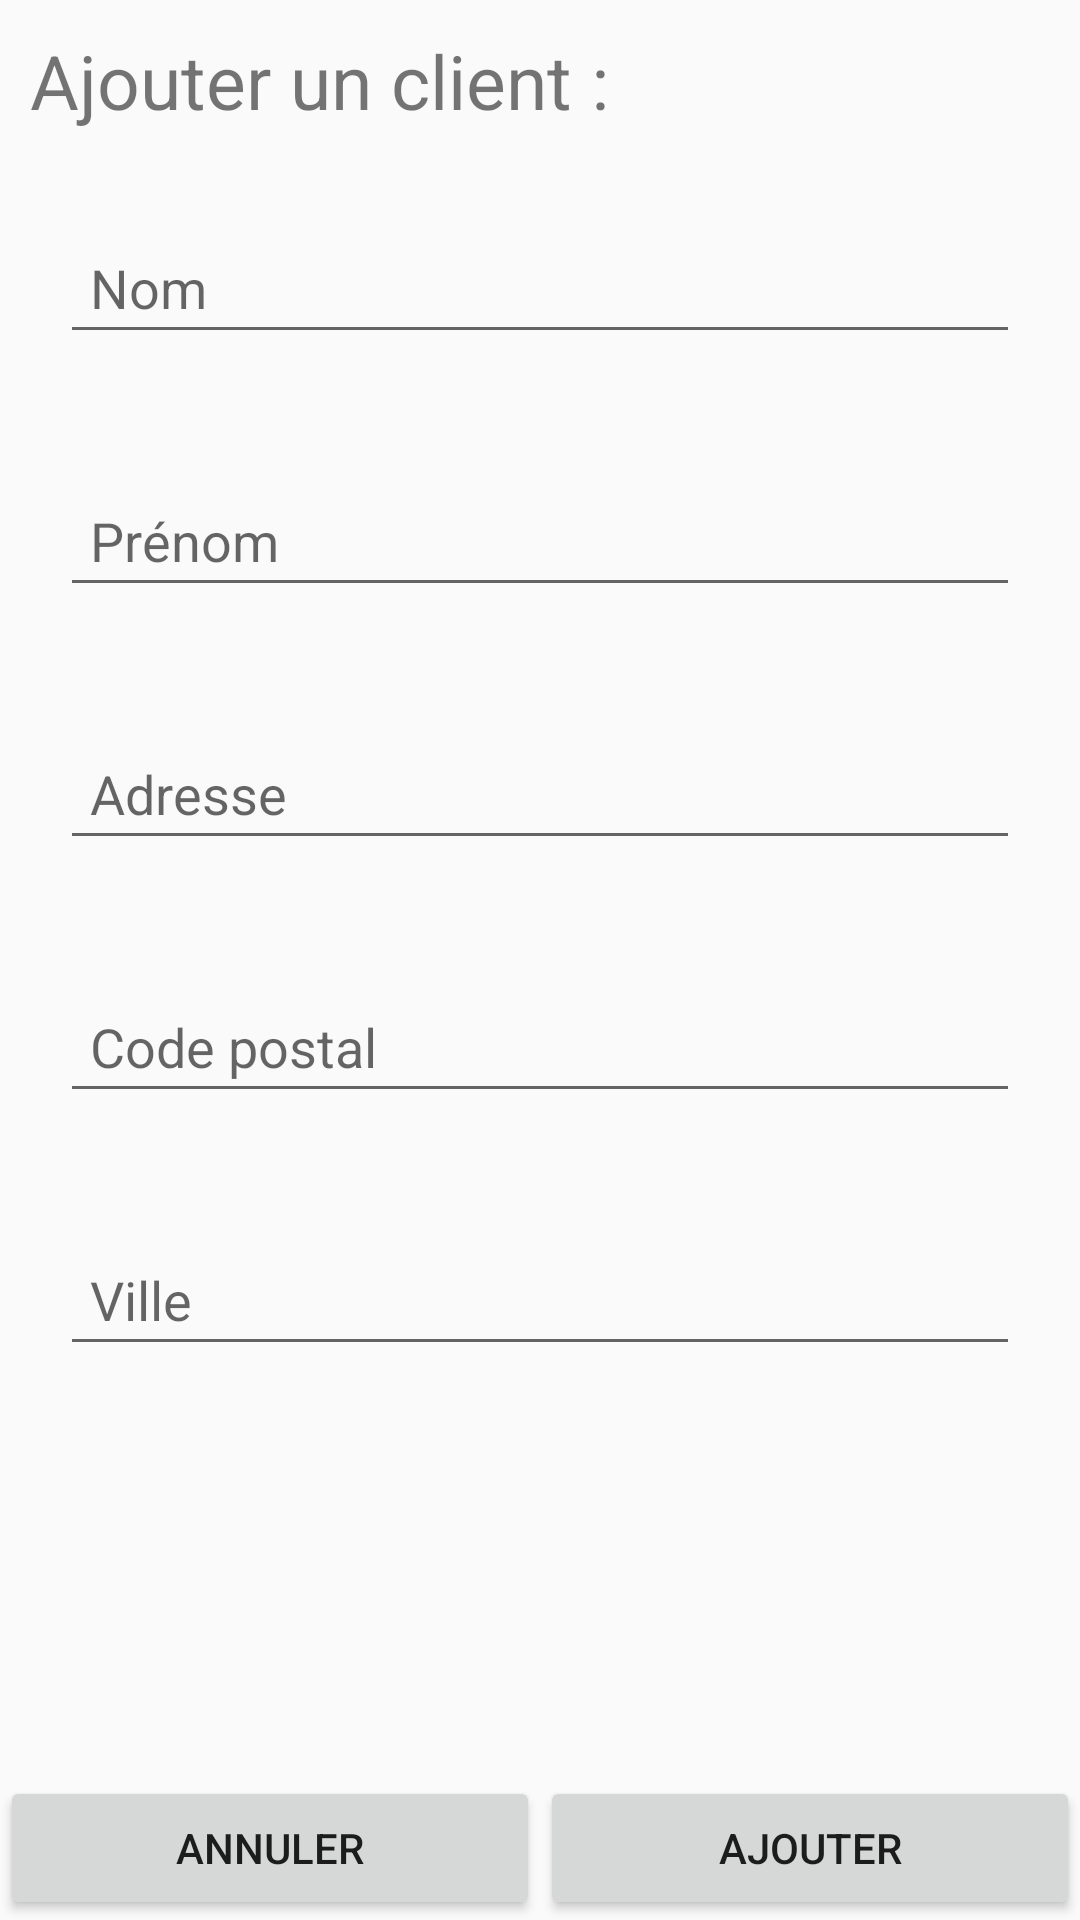

Write the Android layout XML for this screen, with the resource values it uses.
<!-- AndroidManifest.xml: application theme AppTheme -->
<!-- res/layout/activity_create_client.xml -->
<?xml version="1.0" encoding="utf-8"?>


<LinearLayout xmlns:android="http://schemas.android.com/apk/res/android"
    android:layout_width="match_parent"
    android:layout_height="match_parent"
    android:orientation="vertical"
    android:id="@+id/view">

    <TextView
        android:layout_width="fill_parent"
        android:layout_height="wrap_content"
        android:padding="10dp"
        android:text="Ajouter un client :"
        android:textSize="25dp" />

    <LinearLayout
        android:layout_width="match_parent"
        android:layout_height="wrap_content"
        android:layout_margin="20dp">

        <EditText
            android:id="@+id/nom"
            android:layout_width="match_parent"
            android:layout_height="wrap_content"
            android:hint="Nom"
            android:padding="10dp" />
    </LinearLayout>

    <LinearLayout
        android:layout_width="match_parent"
        android:layout_height="wrap_content"
        android:layout_margin="20dp">

        <EditText
            android:id="@+id/prenom"
            android:layout_width="match_parent"
            android:layout_height="wrap_content"
            android:hint="Prénom"
            android:padding="10dp" />
    </LinearLayout>

    <LinearLayout
        android:layout_width="match_parent"
        android:layout_height="wrap_content"
        android:layout_margin="20dp">

        <EditText
            android:id="@+id/adresse"
            android:layout_width="match_parent"
            android:layout_height="wrap_content"
            android:hint="Adresse"
            android:padding="10dp" />
    </LinearLayout>

    <LinearLayout
        android:layout_width="match_parent"
        android:layout_height="wrap_content"
        android:layout_margin="20dp">

        <EditText
            android:id="@+id/codePostal"
            android:layout_width="match_parent"
            android:layout_height="wrap_content"
            android:hint="Code postal"
            android:inputType="number"
            android:padding="10dp" />
    </LinearLayout>



    <LinearLayout
        android:layout_width="match_parent"
        android:layout_height="wrap_content"
        android:layout_margin="20dp">

        <EditText
            android:id="@+id/ville"
            android:layout_width="match_parent"
            android:layout_height="wrap_content"
            android:hint="Ville"
            android:padding="10dp" />
    </LinearLayout>

    <LinearLayout
        android:layout_width="match_parent"
        android:layout_height="match_parent"
        android:gravity="bottom"
        android:orientation="horizontal">

        <Button
            android:id="@+id/button_cxl"
            android:layout_width="wrap_content"
            android:layout_height="wrap_content"
            android:layout_weight="0.5"
            android:text="Annuler"
            android:onClick="cxlForm"
            />

        <Button
            android:id="@+id/button_submit"
            android:layout_width="wrap_content"
            android:layout_height="wrap_content"
            android:layout_weight="0.5"
            android:text="Ajouter"
            android:onClick="submitForm"
            />
    </LinearLayout>


</LinearLayout>
<!-- resources referenced by this layout -->
<resources>
  <style name="AppTheme" parent="Theme.AppCompat.Light.DarkActionBar">
          
          <item name="colorPrimary">@color/colorPrimary</item>
          <item name="colorPrimaryDark">@color/colorPrimaryDark</item>
          <item name="colorAccent">@color/colorAccent</item>
      </style>
  <color name="colorPrimary">#484848</color>
  <color name="colorPrimaryDark">#303F9F</color>
  <color name="colorAccent">#FF4081</color>
</resources>
